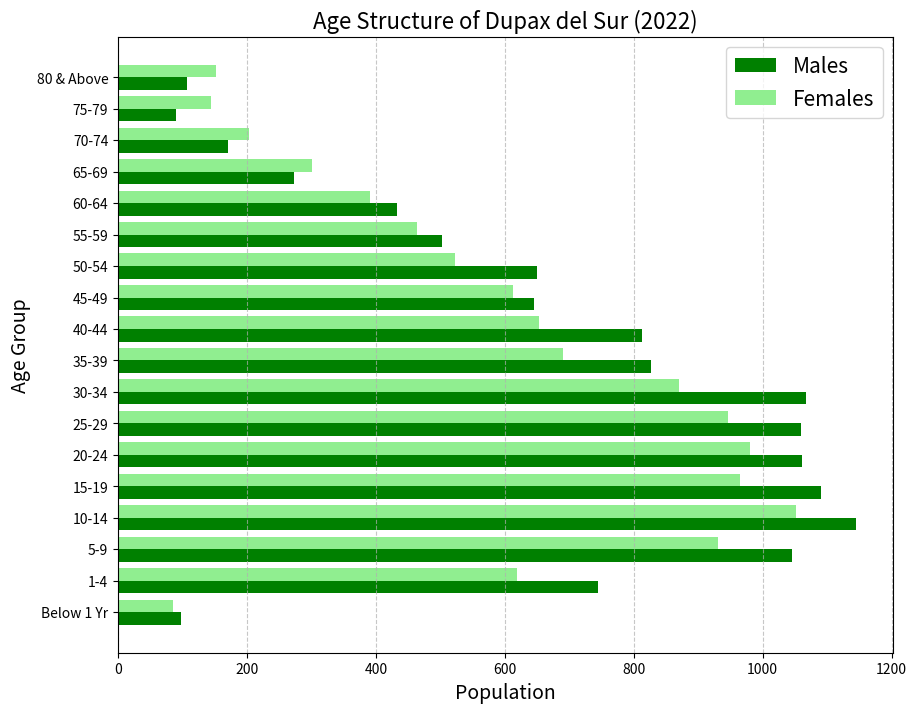

The matplotlib source for this figure:
import matplotlib.pyplot as plt
import numpy as np

age_groups = [
    'Below 1 Yr', '1-4', '5-9', '10-14', '15-19', '20-24', '25-29', 
    '30-34', '35-39', '40-44', '45-49', '50-54', '55-59', '60-64', 
    '65-69', '70-74', '75-79', '80 & Above'
]

males_2022 = [98, 745, 1046, 1145, 1090, 1061, 1059, 1067, 827, 813, 646, 650, 502, 433, 273, 170, 90, 107]
females_2022 = [85, 619, 931, 1051, 965, 980, 947, 870, 690, 653, 612, 522, 464, 391, 301, 203, 145, 152]

plt.figure(figsize=(10, 8))

bar_width = 0.4
index = np.arange(len(age_groups))

plt.barh(index, males_2022, bar_width, label='Males', color='green')
plt.barh(index + bar_width, females_2022, bar_width, label='Females', color='lightgreen')
plt.title('Age Structure of Dupax del Sur (2022)', fontsize=16)
plt.xlabel('Population', fontsize=14)
plt.ylabel('Age Group', fontsize=14)
plt.yticks(index + bar_width / 2, age_groups)
plt.legend(fontsize=15)
plt.grid(True, axis='x', linestyle='--', alpha=0.7)
plt.show()
